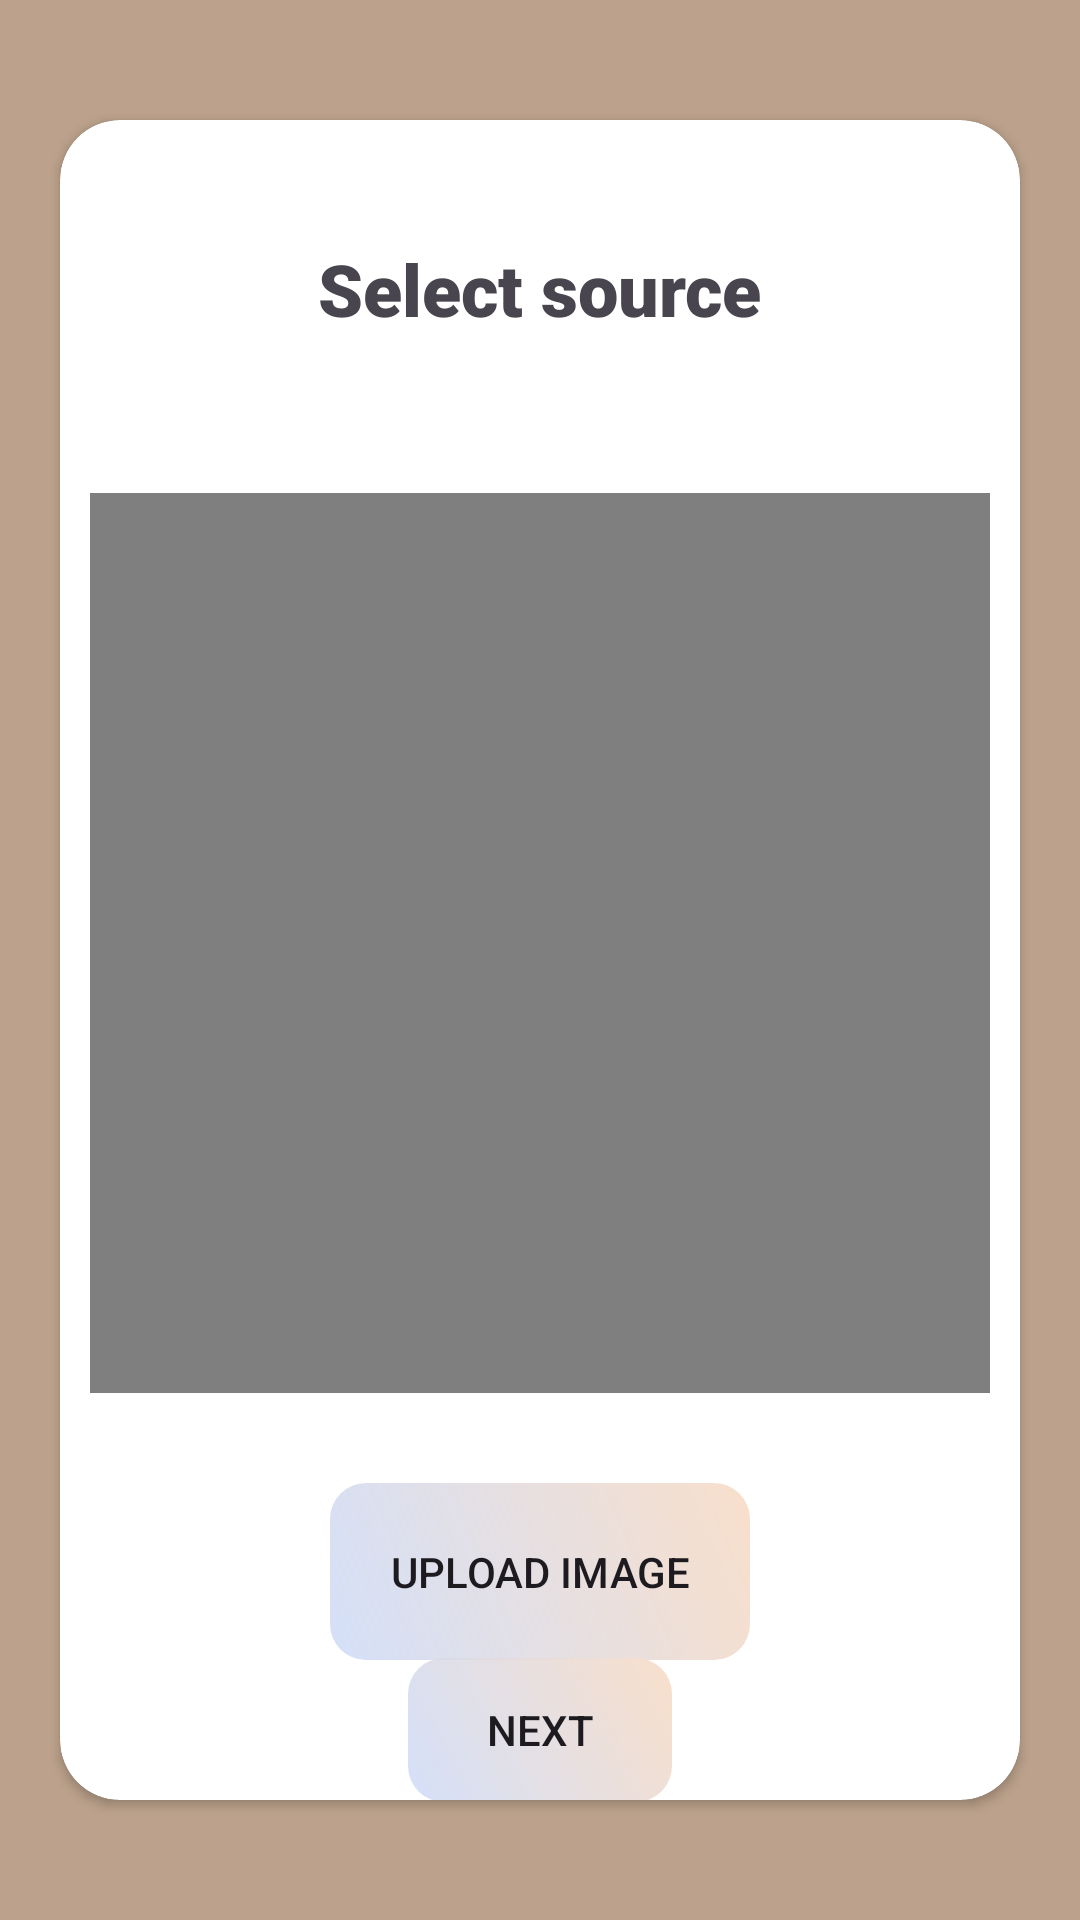

Produce the Android XML layout that renders to this screen, including the resource entries it uses.
<!-- AndroidManifest.xml: application theme Theme.MoodPredictorApp -->
<!-- res/layout/activity_mood_detector.xml -->
<?xml version="1.0" encoding="utf-8"?>
<androidx.constraintlayout.widget.ConstraintLayout xmlns:android="http://schemas.android.com/apk/res/android"
    xmlns:app="http://schemas.android.com/apk/res-auto"
    xmlns:tools="http://schemas.android.com/tools"
    android:id="@+id/main"
    android:layout_width="match_parent"
    android:layout_height="match_parent"
    android:background="@color/background_app"
    tools:context=".MoodDetector">

    <androidx.cardview.widget.CardView
        android:layout_width="match_parent"
        android:layout_height="match_parent"
        android:layout_marginVertical="40dp"
        android:layout_marginHorizontal="20dp"
        app:cardCornerRadius="20dp"
        android:background="@color/white"
        app:layout_constraintEnd_toEndOf="parent"
        app:layout_constraintStart_toStartOf="parent"
        app:layout_constraintTop_toTopOf="parent">

        <androidx.constraintlayout.widget.ConstraintLayout
            android:layout_width="match_parent"
            android:layout_height="match_parent">

            <TextView
                android:id="@+id/tv_selectsource"
                android:layout_width="wrap_content"
                android:layout_height="wrap_content"
                android:layout_margin="28dp"
                android:fontFamily="sans-serif-black"
                android:padding="12sp"
                android:text="Select source"
                android:textSize="24sp"
                app:layout_constraintEnd_toEndOf="parent"
                app:layout_constraintStart_toStartOf="parent"
                app:layout_constraintTop_toTopOf="parent" />

            <VideoView
                android:id="@+id/videoView"
                android:layout_width="300dp"
                android:layout_height="300dp"
                android:layout_marginHorizontal="20dp"
                android:layout_marginTop="40dp"
                app:layout_constraintEnd_toEndOf="parent"
                app:layout_constraintStart_toStartOf="parent"
                app:layout_constraintTop_toBottomOf="@id/tv_selectsource" />

            <androidx.appcompat.widget.AppCompatButton
                android:id="@+id/btn_uploadimg"
                android:layout_width="wrap_content"
                android:layout_height="wrap_content"
                android:layout_margin="30dp"
                android:background="@drawable/btn_custom"
                android:padding="20dp"
                android:text="Upload Image"
                app:layout_constraintEnd_toEndOf="parent"
                app:layout_constraintStart_toStartOf="parent"
                app:layout_constraintTop_toBottomOf="@+id/videoView" />

            <androidx.appcompat.widget.AppCompatButton
                android:layout_width="wrap_content"
                android:layout_height="wrap_content"
                android:text="NEXT"
                app:layout_constraintBottom_toBottomOf="parent"
                app:layout_constraintEnd_toEndOf="parent"
                app:layout_constraintStart_toStartOf="parent"
                android:background="@drawable/btn_custom"
                app:layout_constraintTop_toBottomOf="@+id/btn_uploadimg" />

        </androidx.constraintlayout.widget.ConstraintLayout>
    </androidx.cardview.widget.CardView>
</androidx.constraintlayout.widget.ConstraintLayout>
<!-- resources referenced by this layout -->
<resources>
  <color name="background_app">#BCA28C</color>
  <color name="white">#FFFFFFFF</color>
  <!-- drawable btn_custom (drawable) -->
  <?xml version="1.0" encoding="utf-8"?>
  <shape xmlns:android="http://schemas.android.com/apk/res/android" android:shape="rectangle">
      <gradient
          android:angle="45"
          android:startColor="@color/first_color_btn_custom"
          android:endColor="@color/second_color_btn_custom"
          android:type="linear"/>
      <corners android:radius="12dp"/>
  </shape>
  <style name="Theme.MoodPredictorApp" parent="Base.Theme.MoodPredictorApp" />
  <color name="first_color_btn_custom">#BEC5D5F6</color>
  <color name="second_color_btn_custom">#F8DFCB</color>
  <style name="Base.Theme.MoodPredictorApp" parent="Theme.Material3.DayNight.NoActionBar">
          
          
      </style>
</resources>
